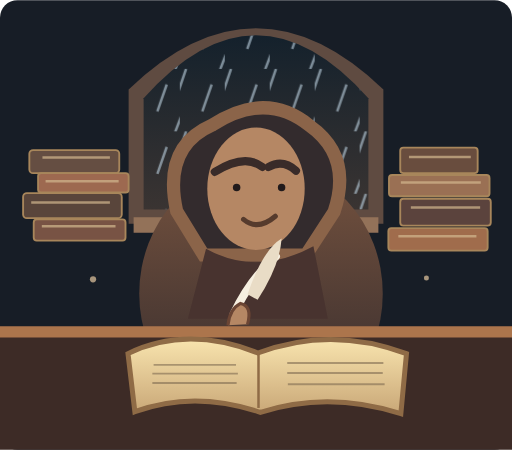
t = 0.00 s
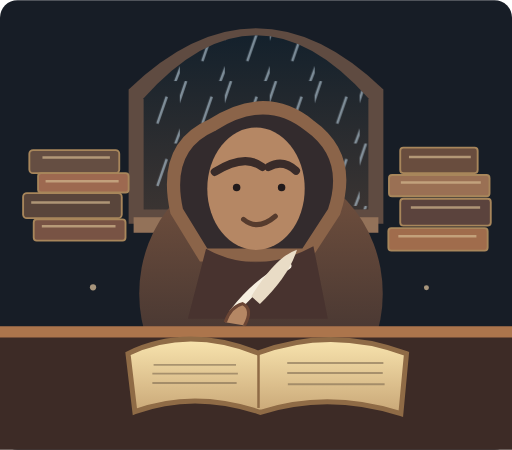
t = 0.11 s
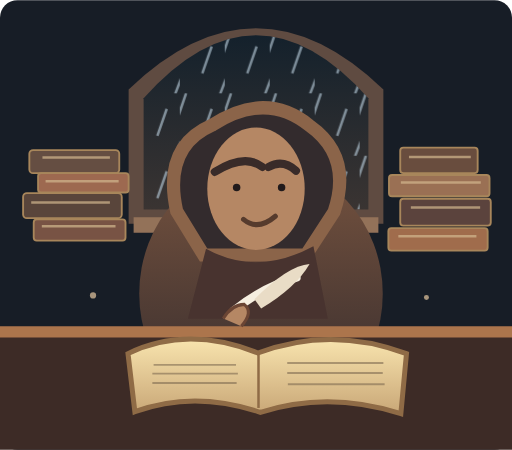
t = 0.22 s
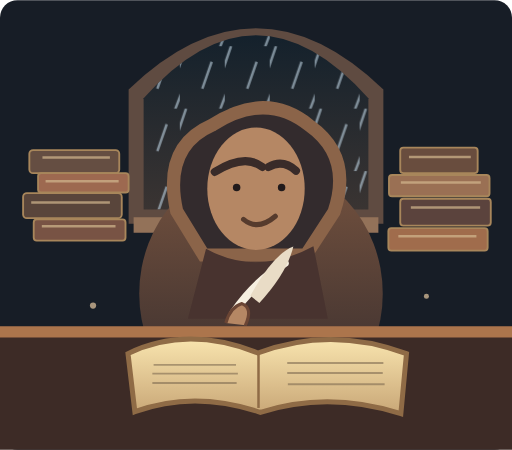
t = 0.35 s
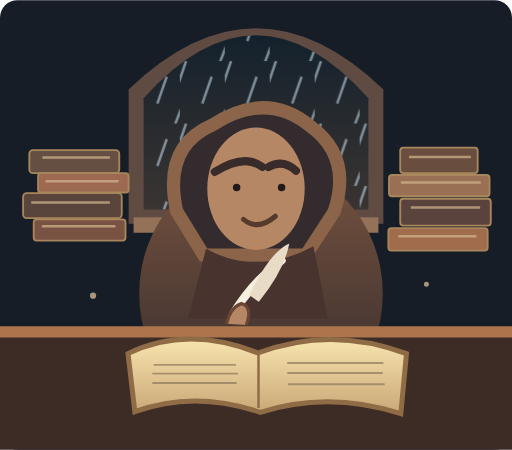
t = 0.48 s
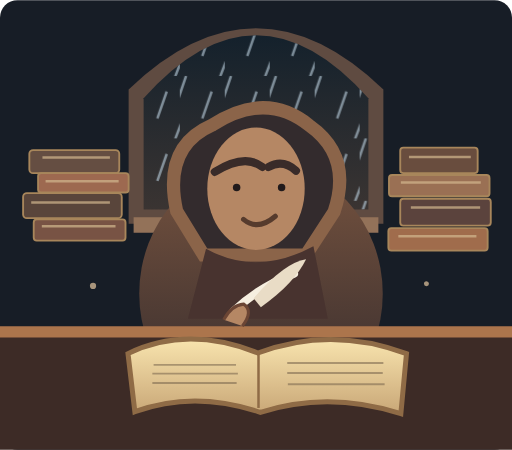
t = 0.61 s

The animated SVG that drew these frames (rendered in a browser with its animation timeline set to each time). Animation: 4 SMIL elements (animate=2,animateTransform=2); one cycle of 0.70 s, repeats indefinitely.

<svg xmlns="http://www.w3.org/2000/svg" viewBox="0 0 820 720" role="img" aria-labelledby="title desc">
<title id="title">Monje copista escribiendo frenéticamente bajo la lluvia</title>
<desc id="desc">Una escena animada de un monje medieval que escribe deprisa rodeado de enormes pilas de libros mientras la lluvia cae.</desc>
<defs>
 <linearGradient id="night" x2="0" y2="1"><stop stop-color="#14212c"/><stop offset="1" stop-color="#3a3432"/></linearGradient>
 <linearGradient id="robe" x2="0" y2="1"><stop stop-color="#76533f"/><stop offset="1" stop-color="#322a2c"/></linearGradient>
 <linearGradient id="paper" x2="0" y2="1"><stop stop-color="#f8e4ae"/><stop offset="1" stop-color="#c9a777"/></linearGradient>
 <clipPath id="arch"><path d="M230 335V157Q410 -45 590 157V335Z"/></clipPath>
 <pattern id="rain" width="72" height="100" patternUnits="userSpaceOnUse"><path d="M10 0l-15 44M51 25L36 68M76 71L60 113" stroke="#b2c6d4" stroke-width="4" opacity=".65"/></pattern>
</defs>
<rect width="820" height="720" rx="28" fill="#171d26"/>
<path d="M206 358V143Q410 -53 614 143V358Z" fill="#5f4b41"/>
<path d="M230 335V157Q410 -45 590 157V335Z" fill="url(#night)"/>
<g clip-path="url(#arch)"><rect x="220" y="-120" width="460" height="700" fill="url(#rain)"><animateTransform attributeName="transform" type="translate" from="0 -90" to="0 10" dur=".55s" repeatCount="indefinite"/></rect></g>
<path d="M214 360h392" stroke="#937259" stroke-width="25"/>
<g stroke="#a8865b" stroke-width="3">
<rect x="47" y="240" width="144" height="37" rx="6" fill="#654e42"/><rect x="61" y="277" width="145" height="31" rx="5" fill="#9d6950"/><rect x="37" y="309" width="158" height="40" rx="6" fill="#59453b"/><rect x="54" y="351" width="147" height="34" rx="5" fill="#785344"/>
<rect x="641" y="236" width="124" height="41" rx="5" fill="#694d3e"/><rect x="623" y="280" width="161" height="34" rx="5" fill="#9a7054"/><rect x="641" y="318" width="145" height="43" rx="5" fill="#5b433d"/><rect x="622" y="365" width="159" height="36" rx="5" fill="#a06c4c"/>
</g>
<g fill="#d3b88f" opacity=".7"><path d="M68 252h108M73 290h117M50 324h126M67 362h118M655 251h99M642 292h128M658 332h111M638 378h125" stroke="#d3b88f" stroke-width="4"/></g>
<ellipse cx="418" cy="470" rx="195" ry="210" fill="url(#robe)"/>
<path d="M283 338Q260 235 340 200Q426 144 496 201Q565 250 535 339L490 408H326Z" fill="#332b2d" stroke="#8b6449" stroke-width="21"/>
<ellipse cx="410" cy="302" rx="78" ry="98" fill="#b58764"/>
<path d="M344 275Q392 245 420 267M430 267Q453 254 474 273" fill="none" stroke="#392b29" stroke-width="13" stroke-linecap="round"/>
<circle cx="379" cy="300" r="6" fill="#211a1b"/><circle cx="451" cy="300" r="6" fill="#211a1b"/>
<path d="M390 351Q413 370 441 346" fill="none" stroke="#563b2d" stroke-width="8" stroke-linecap="round"/>
<path d="M330 398Q411 443 502 394L525 510H301Z" fill="#48332f"/>
<path d="M0 525H820V720H0Z" fill="#3d2b26"/><path d="M0 531H820" stroke="#ac754c" stroke-width="18"/>
<path d="M205 566Q300 520 413 565Q530 521 651 566L642 662Q525 625 417 660Q311 624 216 659Z" fill="url(#paper)" stroke="#8f6b46" stroke-width="8"/>
<path d="M414 564V653" stroke="#8f6b46" stroke-width="4"/>
<g stroke="#806c52" stroke-width="3" opacity=".6"><path d="M246 584h132M244 598h137M244 613h135M460 581h154M460 597h153M461 615h155"/></g>
<g transform="translate(385 499)">
 <g><animateTransform attributeName="transform" type="rotate" values="-12 0 0;14 0 0;-12 0 0" dur=".43s" repeatCount="indefinite"/>
 <path d="M-11 1Q25 -47 74 -75" fill="none" stroke="#f6efe0" stroke-width="13" stroke-linecap="round"/>
 <path d="M17 -25Q56 -90 89 -101Q77 -59 31 -13" fill="#e9dcc6"/>
 <path d="M-24 17Q-16 -8 3 -13Q21 -5 7 22" fill="#b58764" stroke="#6b4534" stroke-width="5"/>
 </g>
</g>
<g fill="#cdb492" opacity=".8"><circle cx="683" cy="477" r="4"><animate attributeName="cy" values="445;485;445" dur=".55s" repeatCount="indefinite"/></circle><circle cx="149" cy="469" r="5"><animate attributeName="cy" values="447;489;447" dur=".7s" repeatCount="indefinite"/></circle></g>
</svg>
